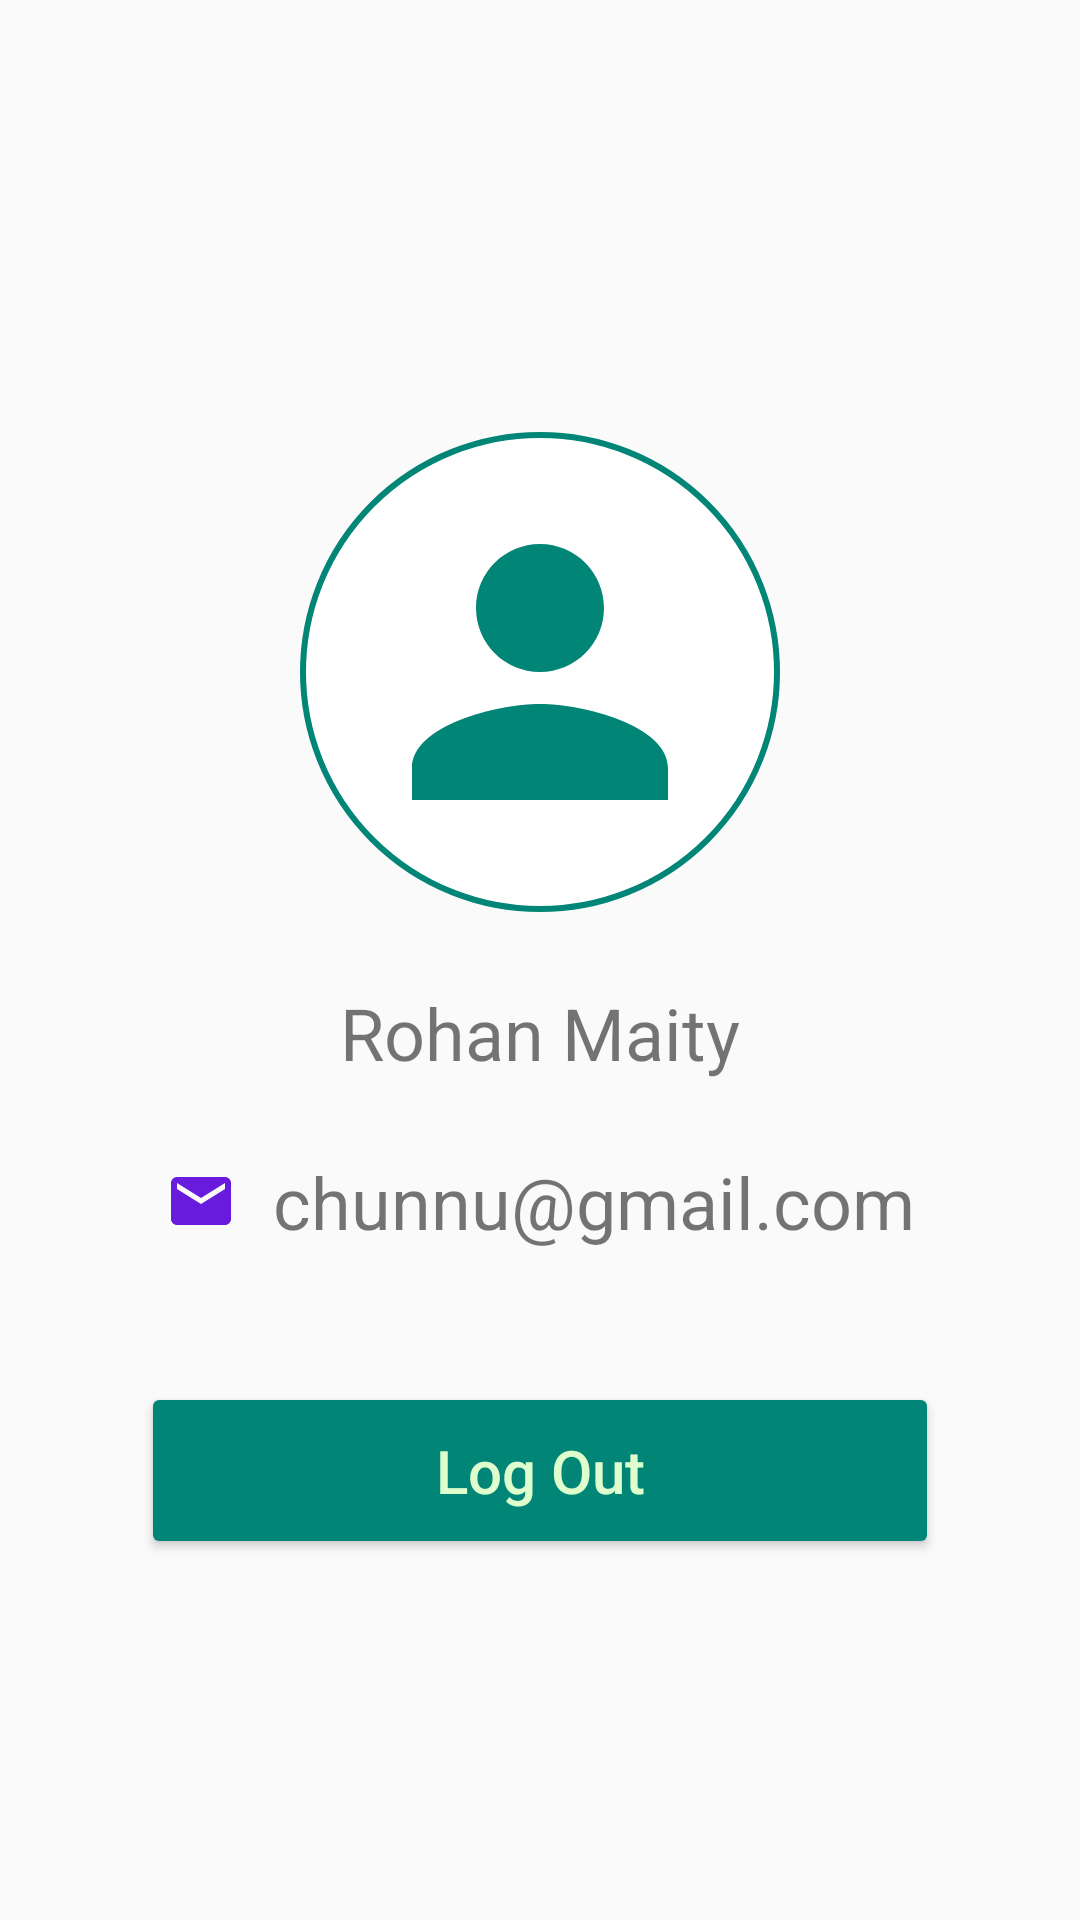

This screen was rendered from an Android layout file. Write that file and the resources it references.
<!-- AndroidManifest.xml: application theme AppTheme -->
<!-- res/layout/fragment_account.xml -->
<?xml version="1.0" encoding="utf-8"?>
<android.support.constraint.ConstraintLayout xmlns:android="http://schemas.android.com/apk/res/android"
    xmlns:app="http://schemas.android.com/apk/res-auto"
    xmlns:tools="http://schemas.android.com/tools"
    android:layout_width="match_parent"
    android:layout_height="match_parent"
    tools:context=".ui.fragments.AccountFragment">


    <ImageView
        android:id="@+id/ivAccountPicture"
        android:layout_width="wrap_content"
        android:layout_height="wrap_content"
        android:layout_marginStart="8dp"
        android:layout_marginLeft="8dp"
        android:layout_marginTop="8dp"
        android:layout_marginEnd="8dp"
        android:layout_marginRight="8dp"
        android:layout_marginBottom="8dp"
        android:background="@drawable/ring_bg"
        android:padding="16dp"
        android:src="@drawable/ic_person"
        app:layout_constraintBottom_toBottomOf="parent"
        app:layout_constraintEnd_toEndOf="parent"
        app:layout_constraintStart_toStartOf="parent"
        app:layout_constraintTop_toTopOf="parent"
        app:layout_constraintVertical_bias="0.293" />

    <TextView
        android:id="@+id/tvPersonName"
        android:layout_width="wrap_content"
        android:layout_height="wrap_content"
        android:text="Rohan Maity"
        android:padding="8dp"
        android:layout_marginTop="16dp"
        android:textSize="24sp"
        app:layout_constraintEnd_toEndOf="@+id/ivAccountPicture"
        app:layout_constraintStart_toStartOf="@+id/ivAccountPicture"
        app:layout_constraintTop_toBottomOf="@id/ivAccountPicture" />


    <TextView
        android:id="@+id/tvEmailAddress"
        android:layout_width="wrap_content"
        android:layout_height="wrap_content"
        android:text="  chunnu@gmail.com"
        android:padding="8dp"
        android:drawableLeft="@drawable/ic_email"
        android:drawableStart="@drawable/ic_email"
        android:layout_marginTop="8dp"
        android:textSize="24sp"
        app:layout_constraintEnd_toEndOf="@+id/tvPersonName"
        app:layout_constraintStart_toStartOf="@+id/tvPersonName"
        app:layout_constraintTop_toBottomOf="@id/tvPersonName" />

    <Button
        android:id="@+id/btnLogOut"
        android:layout_width="0dp"
        android:layout_height="wrap_content"
        android:text="Log Out"
        android:padding="16dp"
        android:textSize="20sp"
        android:textColor="@color/colorFade"
        app:backgroundTint="@color/colorPrimary"
        android:layout_marginTop="36dp"
        android:textAllCaps="false"
        app:layout_constraintEnd_toEndOf="@+id/tvEmailAddress"
        app:layout_constraintStart_toStartOf="@+id/tvEmailAddress"
        app:layout_constraintTop_toBottomOf="@+id/tvEmailAddress" />

</android.support.constraint.ConstraintLayout>
<!-- resources referenced by this layout -->
<resources>
  <color name="colorFade">#DEFFCD</color>
  <color name="colorPrimary">#008577</color>
  <!-- drawable ic_email (drawable) -->
  <?xml version="1.0" encoding="UTF-8" standalone="no"?>
  <vector xmlns:android="http://schemas.android.com/apk/res/android" android:height="24dp" android:viewportHeight="24.0" android:viewportWidth="24.0" android:width="24dp">
      <path android:fillColor="#681BDD" android:pathData="M20,4L4,4c-1.1,0 -1.99,0.9 -1.99,2L2,18c0,1.1 0.9,2 2,2h16c1.1,0 2,-0.9 2,-2L22,6c0,-1.1 -0.9,-2 -2,-2zM20,8l-8,5 -8,-5L4,6l8,5 8,-5v2z"/>
  </vector>
  <!-- drawable ic_person (drawable) -->
  <?xml version="1.0" encoding="UTF-8" standalone="no"?>
  <vector xmlns:android="http://schemas.android.com/apk/res/android" android:height="128dp" android:viewportHeight="24.0" android:viewportWidth="24.0" android:width="128dp">
      <path android:fillColor="#008577" android:pathData="M12,12c2.21,0 4,-1.79 4,-4s-1.79,-4 -4,-4 -4,1.79 -4,4 1.79,4 4,4zM12,14c-2.67,0 -8,1.34 -8,4v2h16v-2c0,-2.66 -5.33,-4 -8,-4z"/>
  </vector>
  <!-- drawable ring_bg (drawable) -->
  <?xml version="1.0" encoding="utf-8"?>
  <shape xmlns:android="http://schemas.android.com/apk/res/android"
      android:shape="oval">
      <stroke
          android:width="2dp"
          android:color="@color/colorPrimary"/>
      <solid
          android:color="@android:color/white"/>
  </shape>
  <style name="AppTheme" parent="Theme.AppCompat.Light.NoActionBar">
          
          <item name="colorPrimary">@color/colorPrimary</item>
          <item name="colorPrimaryDark">@color/colorPrimaryDark</item>
          <item name="colorAccent">@color/colorAccent</item>
      </style>
  <color name="colorPrimaryDark">#00574B</color>
  <color name="colorAccent">#F44336</color>
</resources>
